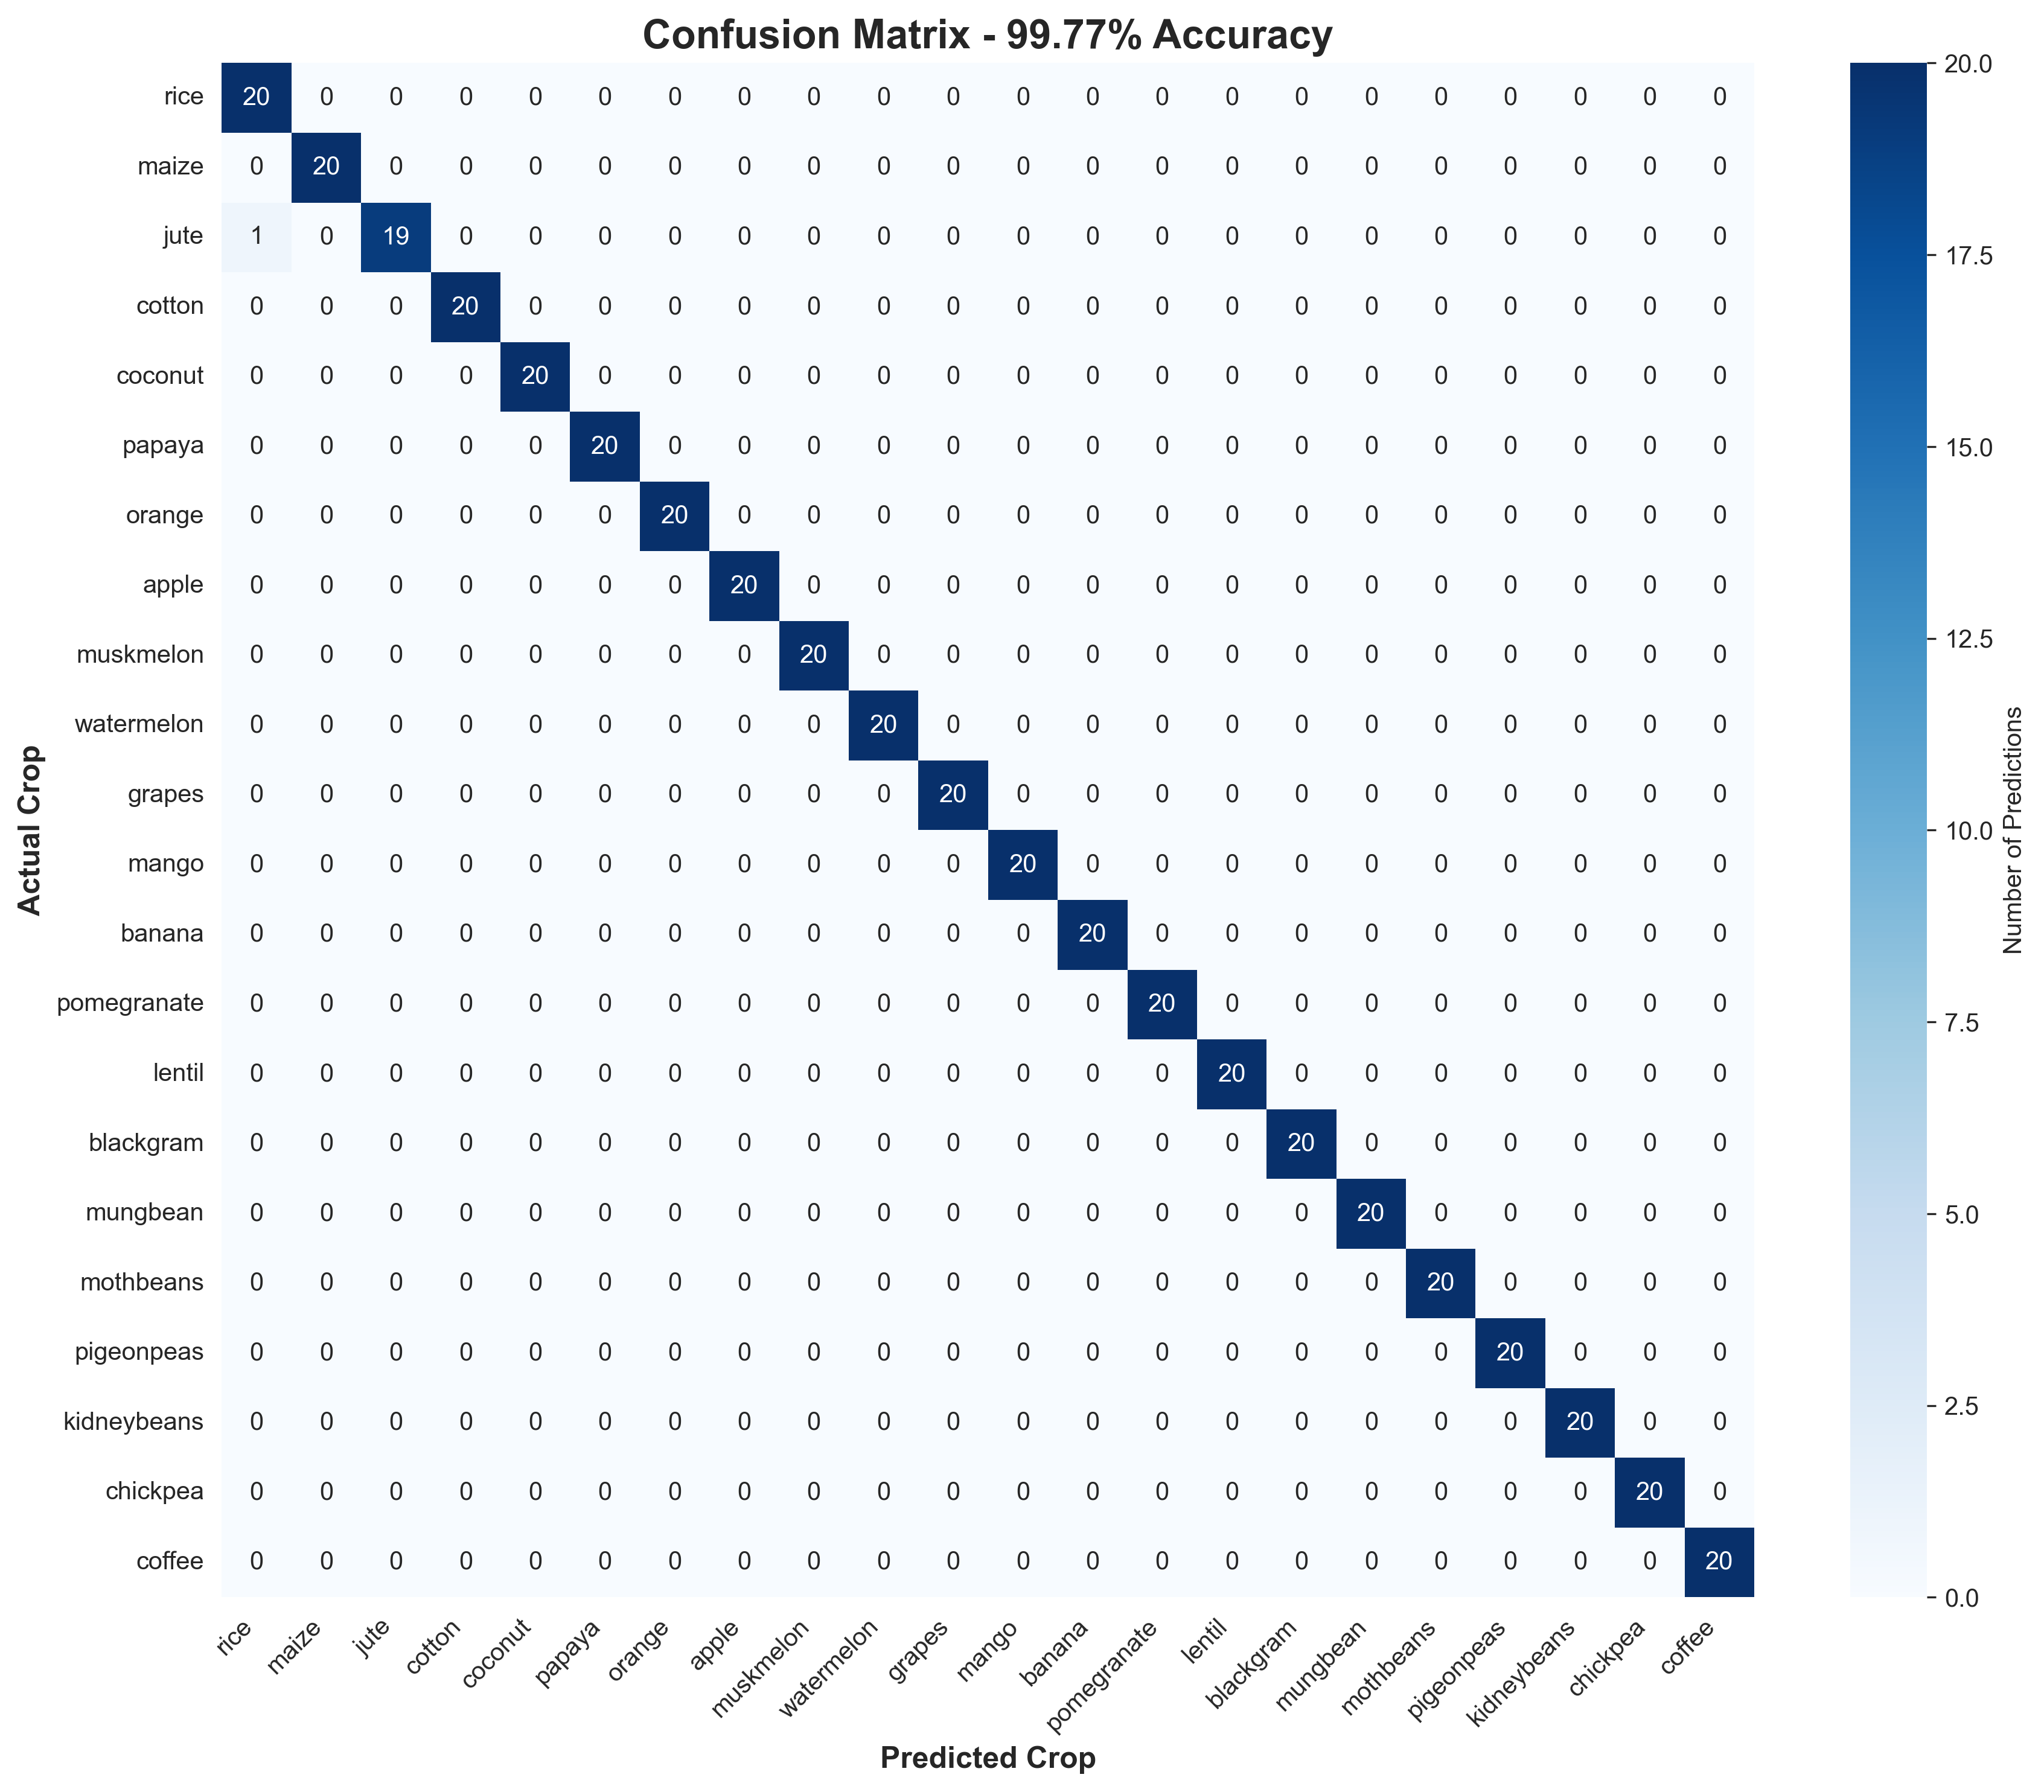

The data file committed next to this chart (first rows):
, rice, maize, jute, cotton, coconut, papaya, orange, apple, muskmelon, watermelon, grapes, mango, banana, pomegranate, lentil, blackgram, mungbean, mothbeans, pigeonpeas, kidneybeans, chickpea, coffee
rice, 20, 0, 0, 0, 0, 0, 0, 0, 0, 0, 0, 0, 0, 0, 0, 0, 0, 0, 0, 0, 0, 0
maize, 0, 20, 0, 0, 0, 0, 0, 0, 0, 0, 0, 0, 0, 0, 0, 0, 0, 0, 0, 0, 0, 0
jute, 1, 0, 19, 0, 0, 0, 0, 0, 0, 0, 0, 0, 0, 0, 0, 0, 0, 0, 0, 0, 0, 0
cotton, 0, 0, 0, 20, 0, 0, 0, 0, 0, 0, 0, 0, 0, 0, 0, 0, 0, 0, 0, 0, 0, 0
coconut, 0, 0, 0, 0, 20, 0, 0, 0, 0, 0, 0, 0, 0, 0, 0, 0, 0, 0, 0, 0, 0, 0
papaya, 0, 0, 0, 0, 0, 20, 0, 0, 0, 0, 0, 0, 0, 0, 0, 0, 0, 0, 0, 0, 0, 0
orange, 0, 0, 0, 0, 0, 0, 20, 0, 0, 0, 0, 0, 0, 0, 0, 0, 0, 0, 0, 0, 0, 0
apple, 0, 0, 0, 0, 0, 0, 0, 20, 0, 0, 0, 0, 0, 0, 0, 0, 0, 0, 0, 0, 0, 0
muskmelon, 0, 0, 0, 0, 0, 0, 0, 0, 20, 0, 0, 0, 0, 0, 0, 0, 0, 0, 0, 0, 0, 0
watermelon, 0, 0, 0, 0, 0, 0, 0, 0, 0, 20, 0, 0, 0, 0, 0, 0, 0, 0, 0, 0, 0, 0
grapes, 0, 0, 0, 0, 0, 0, 0, 0, 0, 0, 20, 0, 0, 0, 0, 0, 0, 0, 0, 0, 0, 0
mango, 0, 0, 0, 0, 0, 0, 0, 0, 0, 0, 0, 20, 0, 0, 0, 0, 0, 0, 0, 0, 0, 0
banana, 0, 0, 0, 0, 0, 0, 0, 0, 0, 0, 0, 0, 20, 0, 0, 0, 0, 0, 0, 0, 0, 0
pomegranate, 0, 0, 0, 0, 0, 0, 0, 0, 0, 0, 0, 0, 0, 20, 0, 0, 0, 0, 0, 0, 0, 0
lentil, 0, 0, 0, 0, 0, 0, 0, 0, 0, 0, 0, 0, 0, 0, 20, 0, 0, 0, 0, 0, 0, 0
blackgram, 0, 0, 0, 0, 0, 0, 0, 0, 0, 0, 0, 0, 0, 0, 0, 20, 0, 0, 0, 0, 0, 0
mungbean, 0, 0, 0, 0, 0, 0, 0, 0, 0, 0, 0, 0, 0, 0, 0, 0, 20, 0, 0, 0, 0, 0
mothbeans, 0, 0, 0, 0, 0, 0, 0, 0, 0, 0, 0, 0, 0, 0, 0, 0, 0, 20, 0, 0, 0, 0
pigeonpeas, 0, 0, 0, 0, 0, 0, 0, 0, 0, 0, 0, 0, 0, 0, 0, 0, 0, 0, 20, 0, 0, 0
kidneybeans, 0, 0, 0, 0, 0, 0, 0, 0, 0, 0, 0, 0, 0, 0, 0, 0, 0, 0, 0, 20, 0, 0
chickpea, 0, 0, 0, 0, 0, 0, 0, 0, 0, 0, 0, 0, 0, 0, 0, 0, 0, 0, 0, 0, 20, 0
coffee, 0, 0, 0, 0, 0, 0, 0, 0, 0, 0, 0, 0, 0, 0, 0, 0, 0, 0, 0, 0, 0, 20
